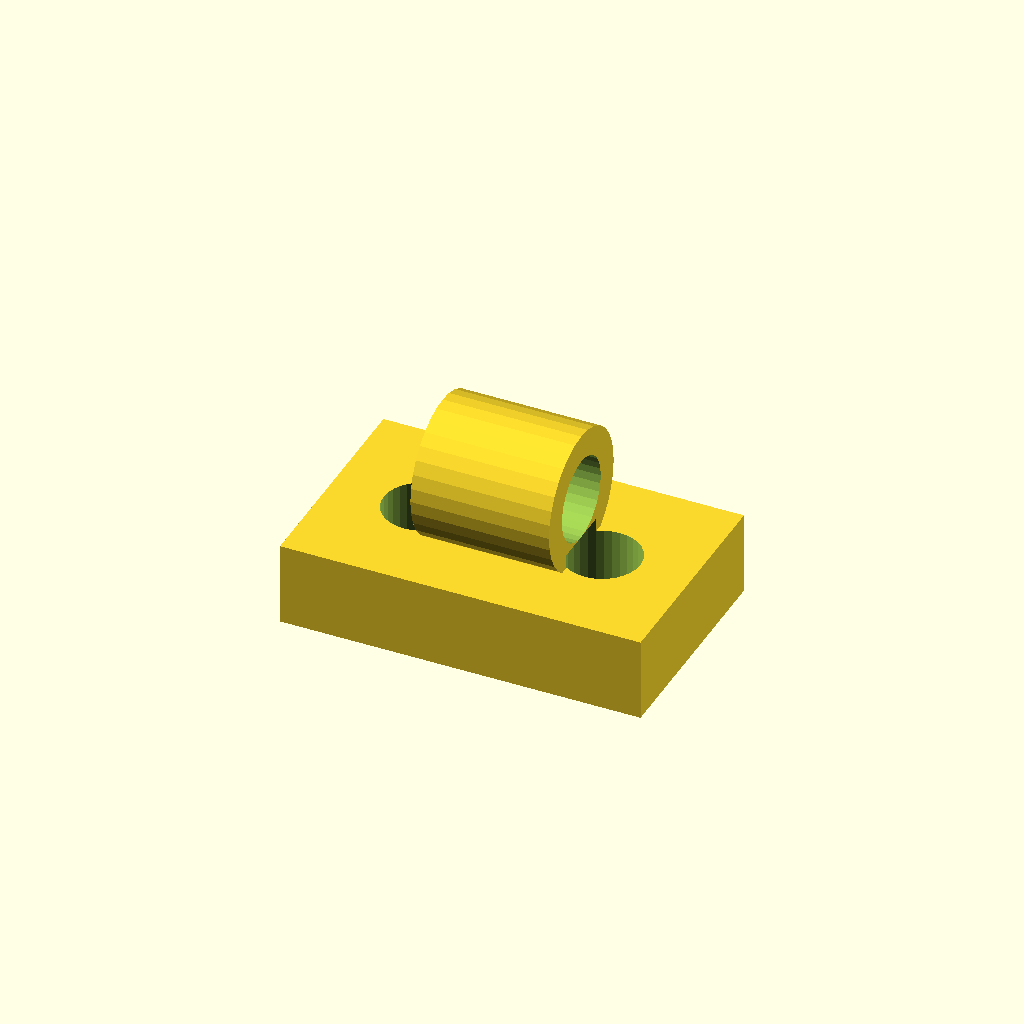
Cell 1: the model at its default parameters.
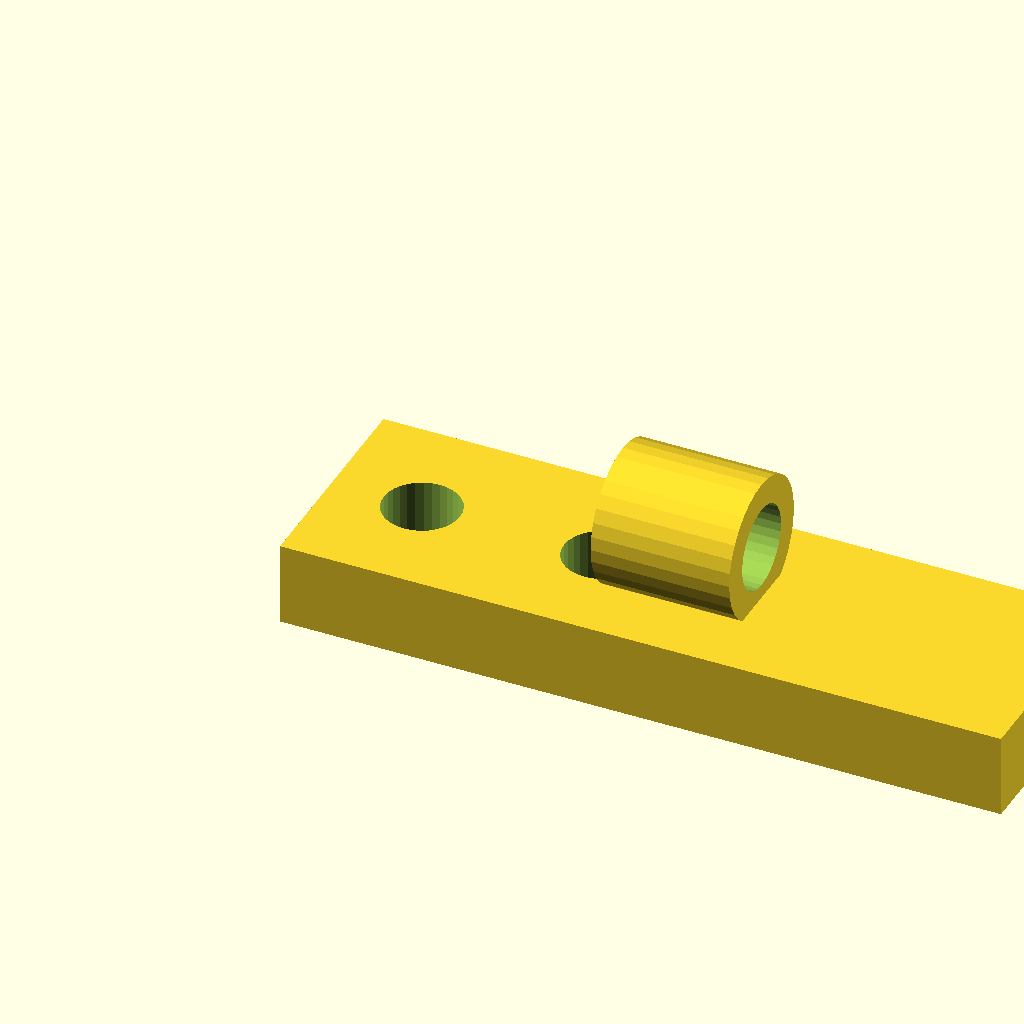
Cell 2: base_w = 52 (everything else at default).
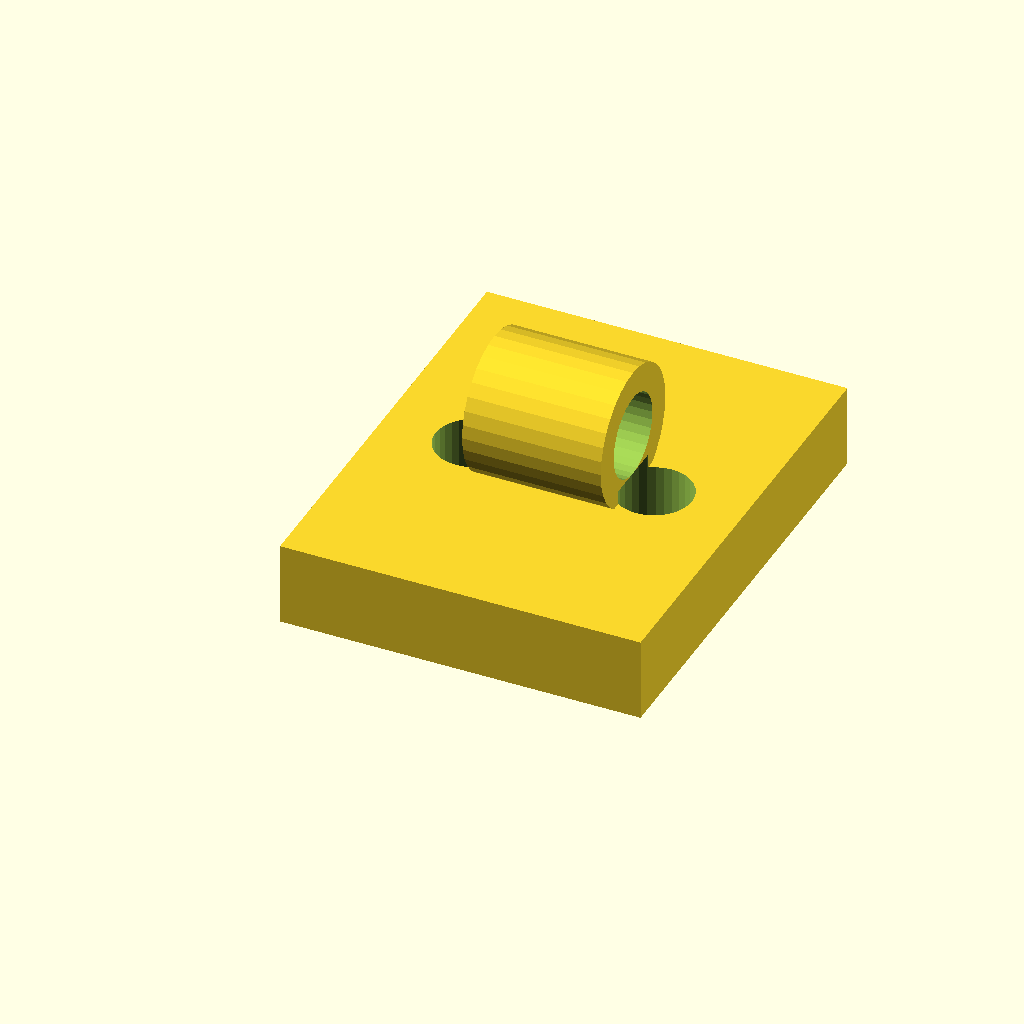
Cell 3: the same model with base_d = 32.
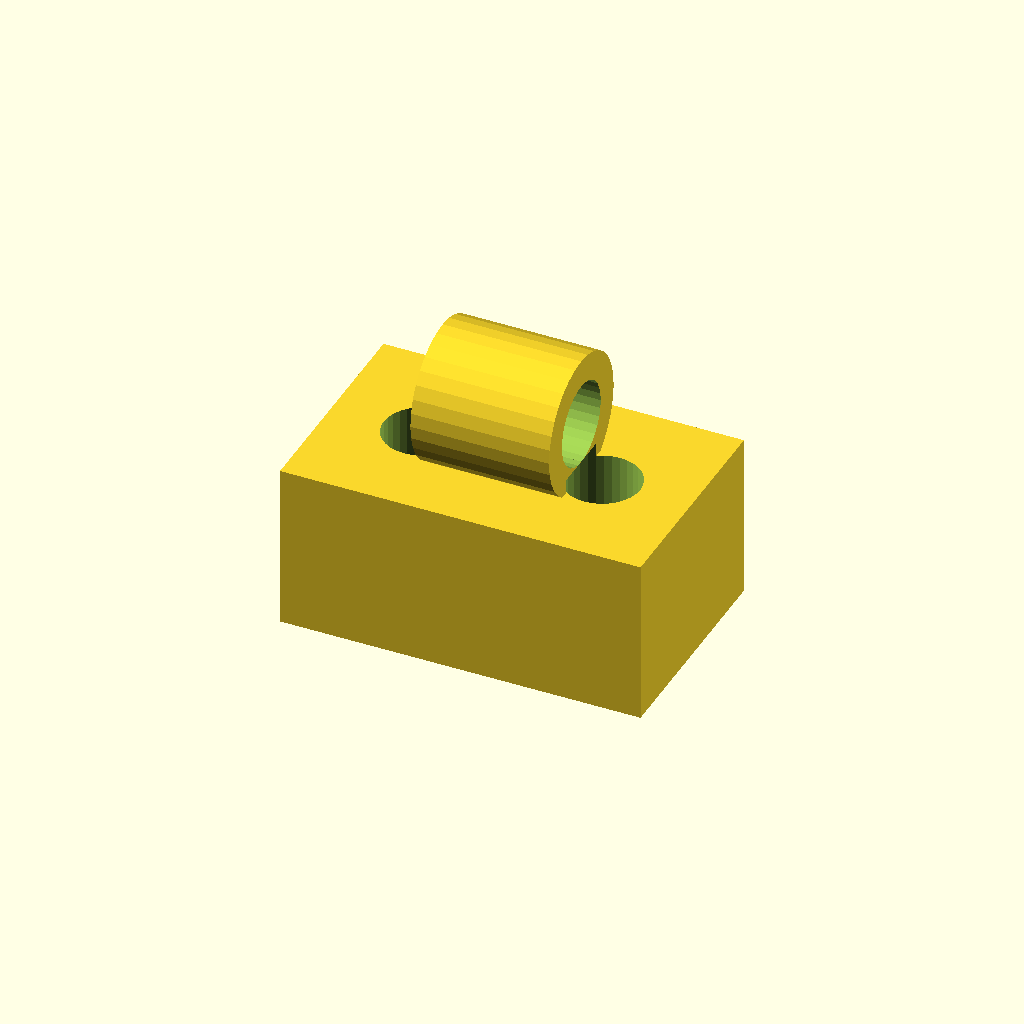
Cell 4: base_t = 12 (everything else at default).
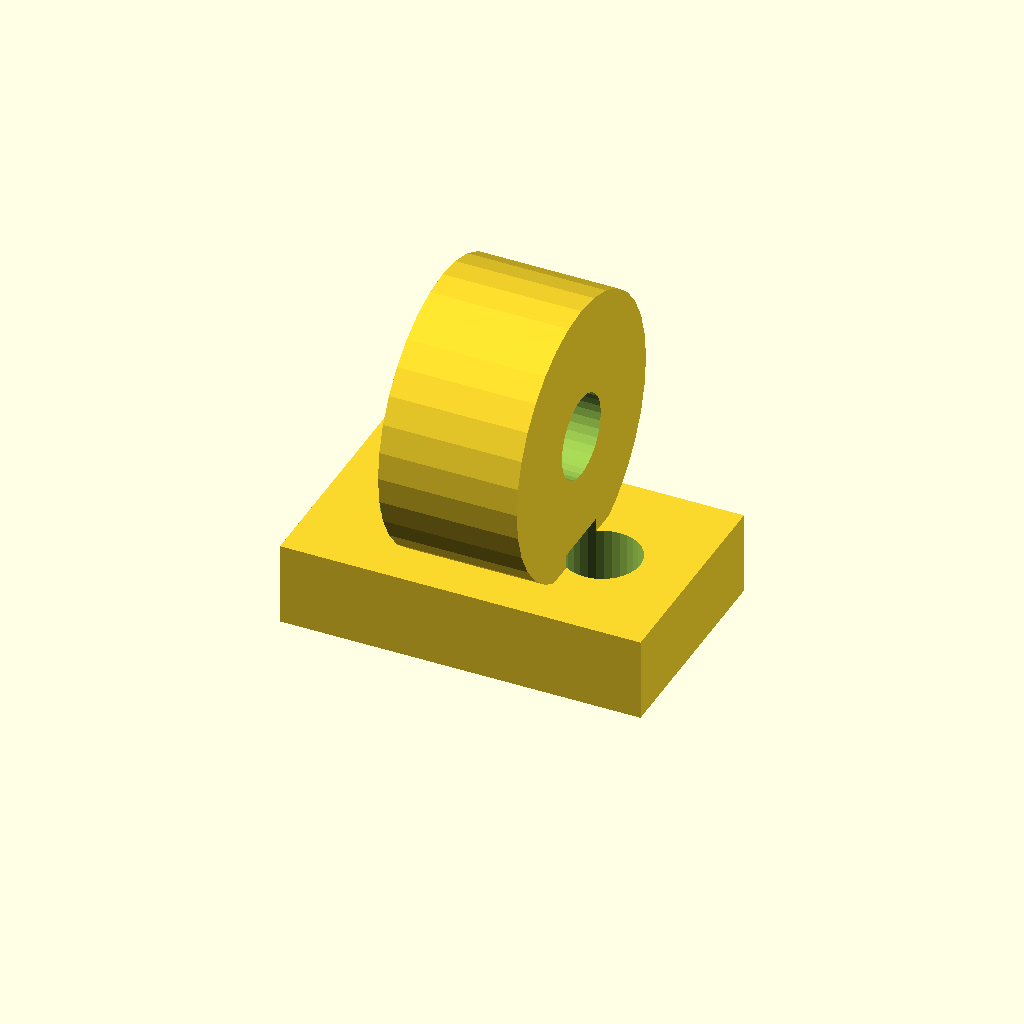
Cell 5 — clamp_d set to 20, the other parameters unchanged.
One fixed orthographic camera (rotation 55°, 0°, 25°; colour scheme Cornfield) for every cell.
Source of the model, optional_data/gen2/clips/part_0028.scad:
$fn = 32;

// ----------------------------------------------------------------------
// Cable clip: cable 6 mm, clamp 10 mm, base 26 mm
// ----------------------------------------------------------------------

// --- parameters (mm) ---
base_w = 26;              // base length, X
base_d = 16;              // base width, Y
base_t = 6;               // base thickness
clamp_d = 10;             // clamp outside diameter
wall_t = 2;               // clamp wall
cable_d = 6;              // cable opening
ring_w = 10;              // clamp width along the cable
screw_d = 5.5;            // screw clearance
sink = 1;                 // overlap of the clamp into the base

module base() {
  cube([base_w, base_d, base_t]);
}

module clamp() {
  translate([base_w / 2, base_d / 2, base_t + clamp_d / 2 - sink]) rotate([0, 90, 0])
    cylinder(h = ring_w, d = clamp_d, center = true);
}

difference() {
  union() {
    base();
    clamp();
  }
  translate([base_w / 2, base_d / 2, base_t + clamp_d / 2 - sink]) rotate([0, 90, 0]) translate([0, 0, -ring_w / 2 - 1]) cylinder(h = ring_w + 2, d = cable_d);
  translate([6.5, base_d / 2, -1]) cylinder(h = base_t + 2, d = screw_d);
  translate([19.5, base_d / 2, -1]) cylinder(h = base_t + 2, d = screw_d);
}
Customizer parameters (derived from the source; name, type, default, range or options):
base_w: number, default 26
base_d: number, default 16
base_t: number, default 6
clamp_d: number, default 10
wall_t: number, default 2
cable_d: number, default 6
ring_w: number, default 10
screw_d: number, default 5.5
sink: number, default 1
